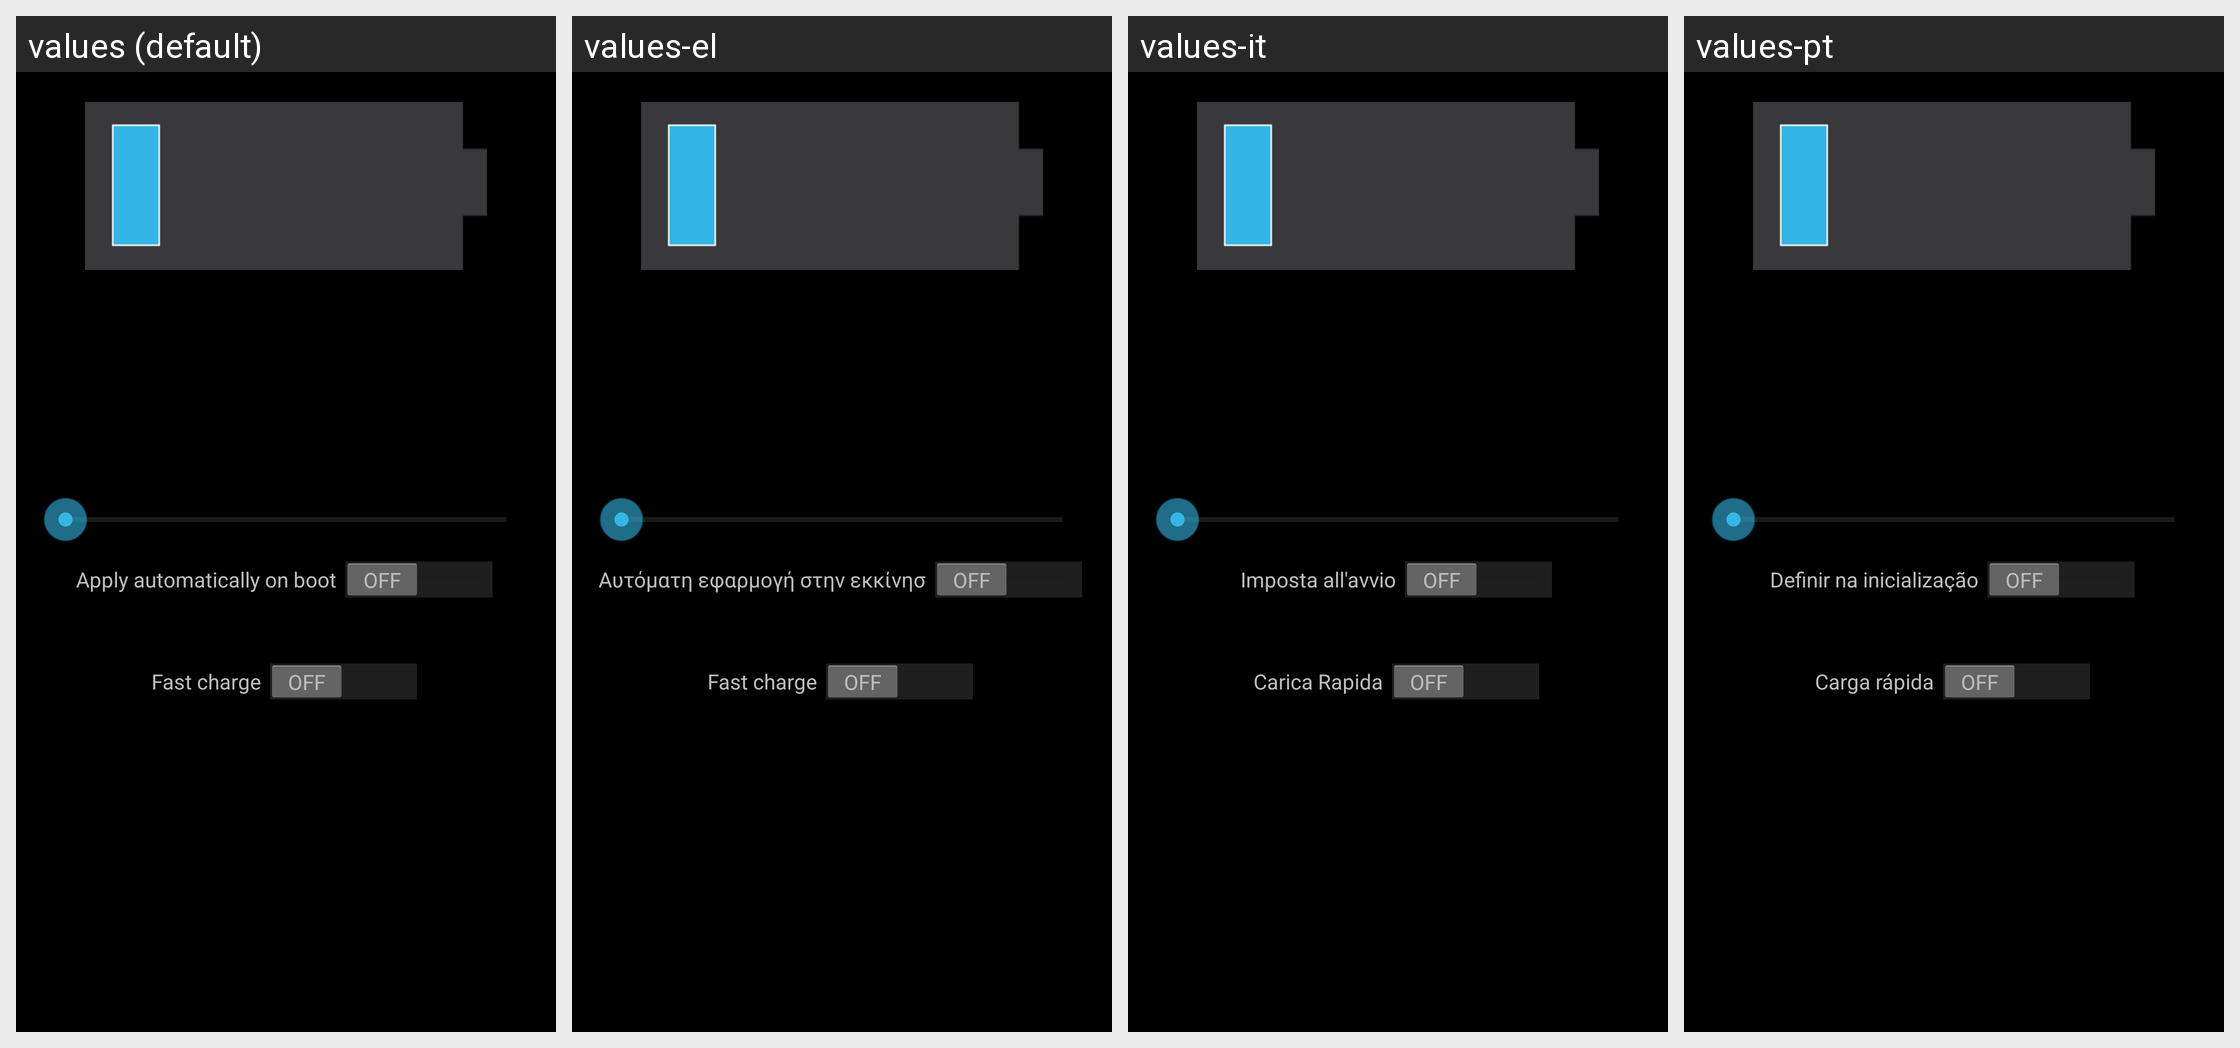

For this localized Android screen grid, give each drawn string resource with its value in every locale shown.
Android screen res/layout/pc_battery_info.xml rendered under 4 locales, left to right: values (default), values-el, values-it, values-pt. Device: Nexus 5 (rendered at 1080×1920; each locale shown at half size, 540×960, under a caption strip naming it); theme Theme_Dark.
Other locales in the repository, not shown: values-cs, values-de, values-es, values-fr, values-ja, values-ro, values-ru, values-tr, values-zh-rCN.
Strings drawn on this screen, with the default value and each locale's value (text and hints the layout hard-codes, and strings that could not be matched under every locale, appear in the picture but are not listed):

sob
  values: Apply automatically on boot
  values-el: Αυτόματη εφαρμογή στην εκκίνησ
  values-it: Imposta all'avvio
  values-pt: Definir na inicialização

ps_fast_charge_boot
  values: Fast charge
  values-el: Fast charge
  values-it: Carica Rapida
  values-pt: Carga rápida
